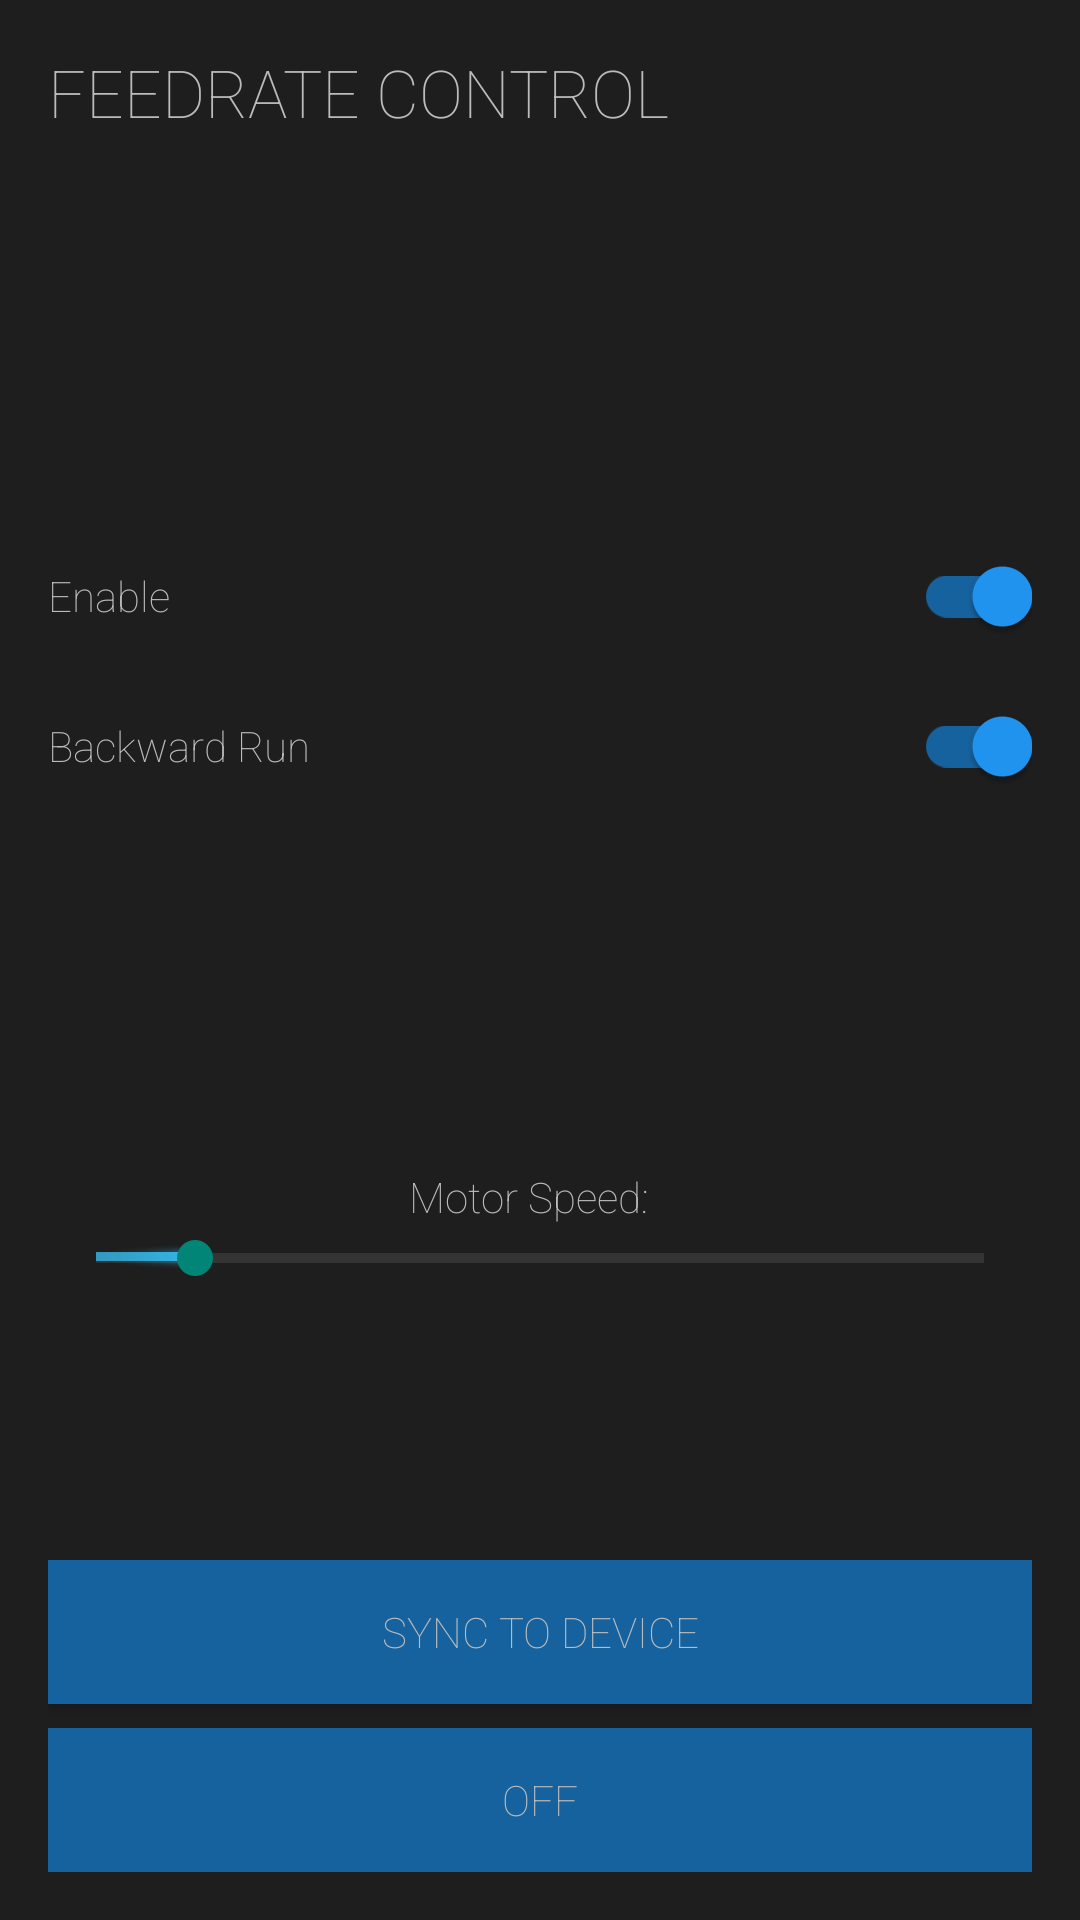

Write the Android layout XML for this screen, with the resource values it uses.
<!-- AndroidManifest.xml: application theme Theme.AppCompat.Light.NoActionBar -->
<!-- res/layout/fragment_motor_control.xml -->
<?xml version="1.0" encoding="utf-8"?>
<FrameLayout xmlns:android="http://schemas.android.com/apk/res/android"
    xmlns:app="http://schemas.android.com/apk/res-auto"
    xmlns:tools="http://schemas.android.com/tools"
    android:layout_width="match_parent"
    android:layout_height="match_parent"
    android:background="#1E1E1E"
    android:orientation="horizontal"
    tools:context=".MotorControl">

    

    <androidx.constraintlayout.widget.ConstraintLayout
        android:layout_width="match_parent"
        android:layout_height="match_parent"
        android:layout_margin="16dp">

        <LinearLayout
            android:id="@+id/linearLayout2"
            android:layout_width="0dp"
            android:layout_height="wrap_content"
            android:orientation="vertical"
            app:layout_constraintBottom_toTopOf="@+id/linearLayout"
            app:layout_constraintEnd_toEndOf="parent"
            app:layout_constraintStart_toStartOf="parent"
            app:layout_constraintTop_toBottomOf="@+id/textView2">

            <androidx.appcompat.widget.SwitchCompat
                android:id="@+id/motorEnable"
                android:layout_width="match_parent"
                android:layout_height="50dp"
                android:layout_weight="1"
                android:checked="true"
                android:fontFamily="sans-serif-thin"
                android:text="@string/motorEnable"
                android:textColor="@color/lightGray"
                app:thumbTint="@color/colorPrimary"
                app:trackTint="@color/colorAccent"
                tools:text="@string/motorEnable" />

            <androidx.appcompat.widget.SwitchCompat
                android:id="@+id/motorDirection"
                android:layout_width="match_parent"
                android:layout_height="50dp"
                android:layout_weight="1"
                android:checked="true"
                android:fontFamily="sans-serif-thin"
                android:text="@string/motorDirection"
                android:textColor="@color/lightGray"
                app:thumbTint="@color/colorPrimary"
                app:trackTint="@color/colorAccent"
                tools:text="@string/motorDirection" />
        </LinearLayout>

        <LinearLayout
            android:id="@+id/linearLayout"
            android:layout_width="match_parent"
            android:layout_height="wrap_content"
            android:orientation="horizontal"
            app:layout_constraintBottom_toTopOf="@+id/rpmInput"
            app:layout_constraintEnd_toEndOf="parent"
            app:layout_constraintStart_toStartOf="parent">

            <TextView
                android:id="@+id/textView5"
                android:layout_width="wrap_content"
                android:layout_height="wrap_content"
                android:layout_weight="1"
                android:fontFamily="sans-serif-thin"
                android:gravity="right"
                android:paddingRight="8dp"
                android:text="@string/motorRPM"
                android:textAppearance="@style/TextAppearance.AppCompat.Small"
                android:textColor="@color/lightGray" />

            <TextView
                android:id="@+id/rpmValue"
                android:layout_width="wrap_content"
                android:layout_height="wrap_content"
                android:layout_weight="1"
                android:fontFamily="sans-serif-thin"
                android:textAppearance="@style/TextAppearance.AppCompat.Large"
                android:textColor="@android:color/white"
                tools:text="10 (rpm)" />
        </LinearLayout>

        <SeekBar
            android:id="@+id/rpmInput"
            style="@android:style/Widget.Holo.ProgressBar.Horizontal"
            android:layout_width="match_parent"
            android:layout_height="wrap_content"
            android:max="50"
            android:min="5"
            android:orientation="horizontal"
            android:progress="10"
            app:layout_constraintBottom_toTopOf="@+id/motorState"
            app:layout_constraintEnd_toEndOf="parent"
            app:layout_constraintStart_toStartOf="parent"
            app:layout_constraintTop_toBottomOf="@+id/textView2"
            app:layout_constraintVertical_bias="0.7" />

        <Button
            android:id="@+id/applyMotorConfig"
            android:layout_width="0dp"
            android:layout_height="wrap_content"
            android:layout_marginBottom="8dp"
            android:background="@color/colorAccent"
            android:fontFamily="sans-serif-thin"
            android:text="@string/applyButton"
            android:textColor="@color/lightGray"
            app:layout_constraintBottom_toTopOf="@+id/motorState"
            app:layout_constraintEnd_toEndOf="parent"
            app:layout_constraintStart_toStartOf="parent"
            tools:text="@string/applyButton" />

        <ToggleButton
            android:id="@+id/motorState"
            android:layout_width="match_parent"
            android:layout_height="wrap_content"
            android:background="@color/colorAccent"
            android:checked="false"
            android:fontFamily="sans-serif-thin"
            android:text="@string/motorRun"
            android:textColor="@color/lightGray"
            android:textOff="@string/motorRunOff"
            android:textOn="@string/motorRunOn"
            app:layout_constraintBottom_toBottomOf="parent"
            app:layout_constraintEnd_toEndOf="parent"
            app:layout_constraintStart_toStartOf="parent" />

        <TextView
            android:id="@+id/textView2"
            android:layout_width="match_parent"
            android:layout_height="50dp"
            android:fontFamily="sans-serif-thin"
            android:text="@string/motorControlTitle"
            android:textAllCaps="true"
            android:textAppearance="@style/TextAppearance.AppCompat.Large"
            android:textColor="@color/lightGray"
            app:layout_constraintEnd_toEndOf="parent"
            app:layout_constraintStart_toStartOf="parent"
            app:layout_constraintTop_toTopOf="parent" />

    </androidx.constraintlayout.widget.ConstraintLayout>

</FrameLayout>
<!-- resources referenced by this layout -->
<resources>
  <color name="colorAccent">#FF15629F</color>
  <color name="colorPrimary">#FF2196F3</color>
  <color name="lightGray">#BBBBBB</color>
  <string name="applyButton">Sync to Device</string>
  <string name="motorControlTitle">Feedrate Control</string>
  <string name="motorDirection">Backward Run</string>
  <string name="motorEnable">Enable</string>
  <string name="motorRPM">Motor Speed:</string>
  <string name="motorRun">Run</string>
  <string name="motorRunOff">OFF</string>
  <string name="motorRunOn">ON</string>
</resources>
